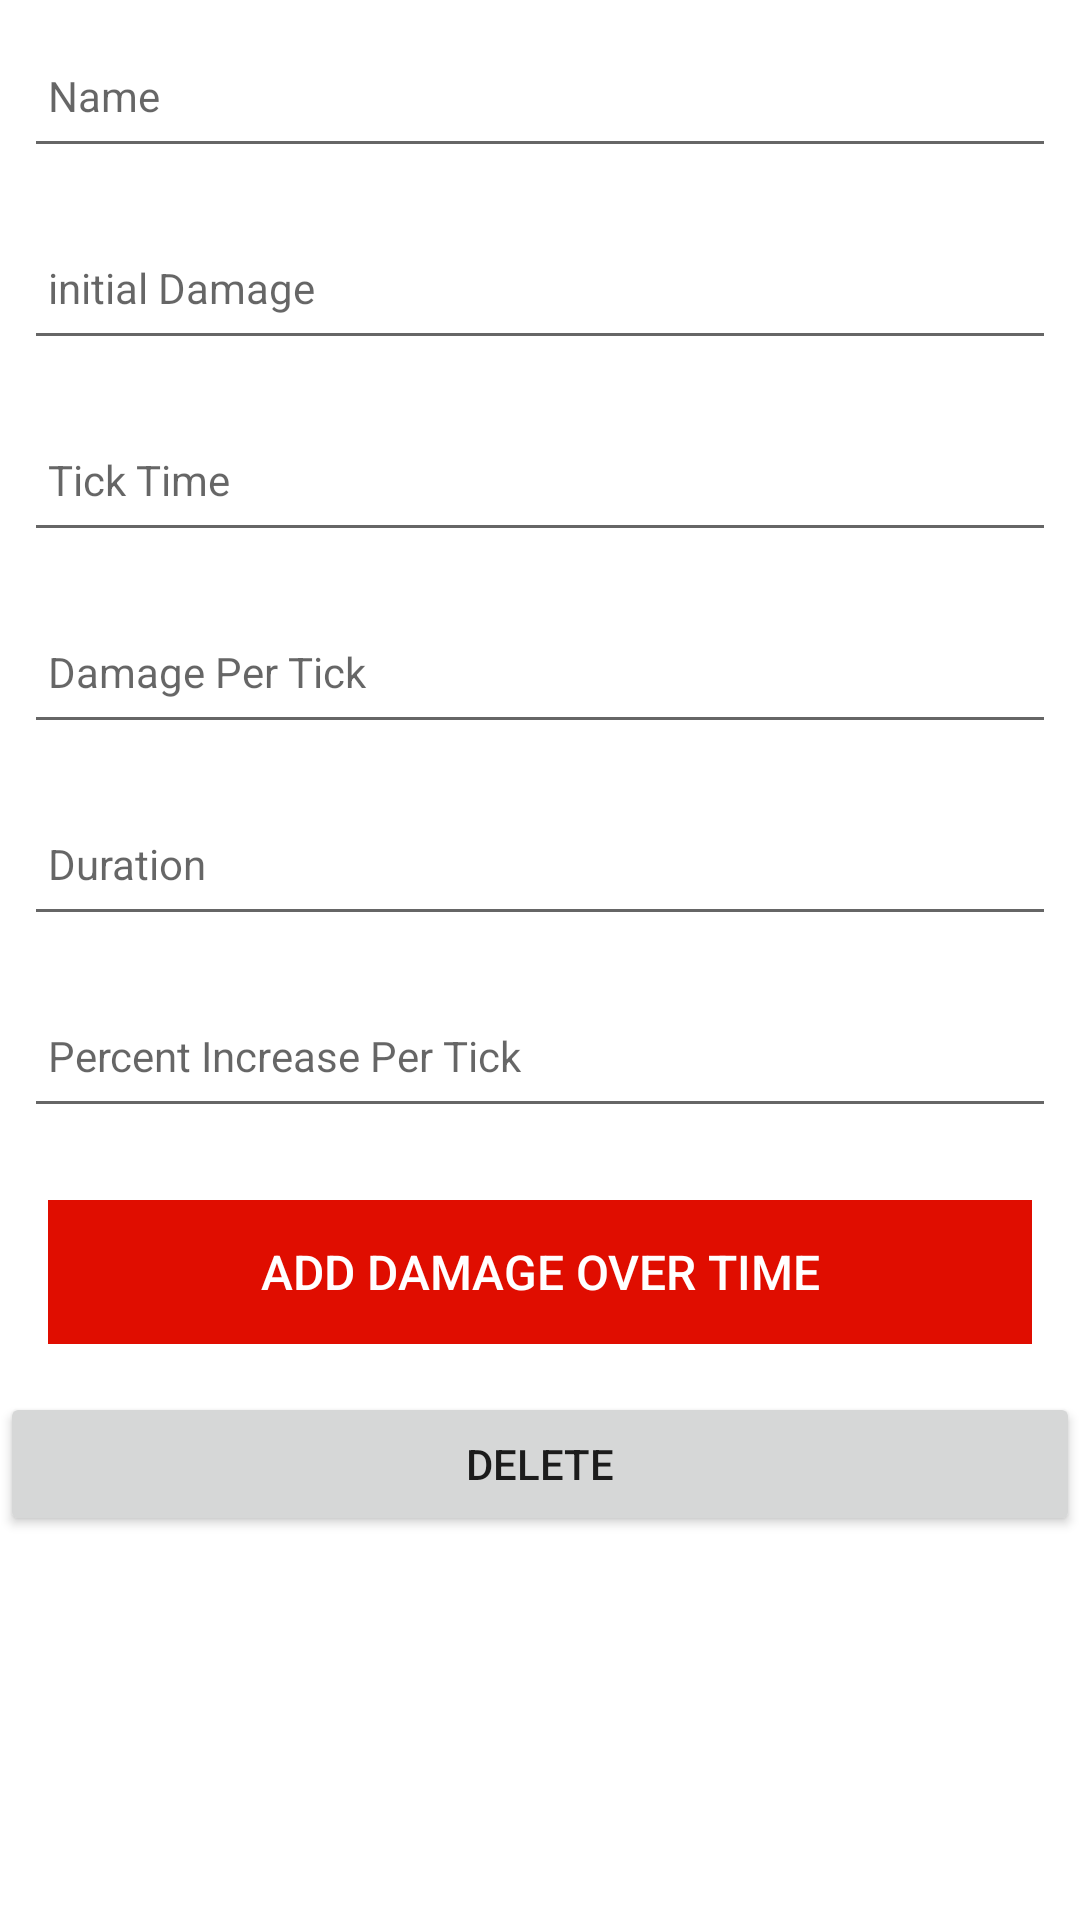

Produce the Android XML layout that renders to this screen, including the resource entries it uses.
<!-- AndroidManifest.xml: application theme Theme.DPSCalculatorApp -->
<!-- res/layout/activity_dotactivity.xml -->
<?xml version="1.0" encoding="utf-8"?>
<androidx.coordinatorlayout.widget.CoordinatorLayout
    xmlns:android="http://schemas.android.com/apk/res/android"
    xmlns:app="http://schemas.android.com/apk/res-auto"
    xmlns:tools="http://schemas.android.com/tools"
    android:layout_width="match_parent"
    android:layout_height="match_parent"
    tools:context=".activities.DOTActivity">

    <RelativeLayout
        android:layout_width="match_parent"
        android:layout_height="wrap_content"
        app:layout_constraintBottom_toBottomOf="parent"
        app:layout_constraintTop_toTopOf="parent">

    <LinearLayout
        android:layout_width="match_parent"
        android:layout_height="wrap_content"
        android:orientation="vertical">


        <EditText
            android:id="@+id/name"
            android:layout_width="match_parent"
            android:layout_height="48dp"
            android:layout_margin="8dp"
            android:autofillHints="Name"
            android:hint="@string/hint_name"
            android:inputType="text"
            android:maxLength="25"
            android:maxLines="1"
            android:padding="8dp"
            android:textColor="@color/colorPrimaryDark"
            android:textSize="14sp" />

        <EditText
            android:id="@+id/initialDamage"
            android:layout_width="match_parent"
            android:layout_height="wrap_content"
            android:layout_margin="8dp"
            android:hint="@string/select_dps_initialDamage"
            android:inputType="text"
            android:maxLength="25"
            android:maxLines="1"
            android:minHeight="48dp"
            android:padding="8dp"
            android:textColor="@color/colorPrimaryDark"
            android:textSize="14sp" />

        <EditText
            android:id="@+id/tickTime"
            android:layout_width="match_parent"
            android:layout_height="wrap_content"
            android:layout_margin="8dp"
            android:hint="@string/select_dps_tickTime"
            android:inputType="text"
            android:maxLength="25"
            android:maxLines="1"
            android:minHeight="48dp"
            android:padding="8dp"
            android:textColor="@color/colorPrimaryDark"
            android:textSize="14sp" />

        <EditText
            android:id="@+id/damagePerTick"
            android:layout_width="match_parent"
            android:layout_height="wrap_content"
            android:layout_margin="8dp"
            android:hint="@string/select_dps_damagePerTick"
            android:inputType="text"
            android:maxLength="25"
            android:maxLines="1"
            android:minHeight="48dp"
            android:padding="8dp"
            android:textColor="@color/colorPrimaryDark"
            android:textSize="14sp" />

        <EditText
            android:id="@+id/duration"
            android:layout_width="match_parent"
            android:layout_height="wrap_content"
            android:layout_margin="8dp"
            android:hint="@string/select_dps_duration"
            android:inputType="text"
            android:maxLength="25"
            android:maxLines="1"
            android:minHeight="48dp"
            android:padding="8dp"
            android:textColor="@color/colorPrimaryDark"
            android:textSize="14sp" />


        <EditText
            android:id="@+id/percentIncreasePerTick"
            android:layout_width="match_parent"
            android:layout_height="wrap_content"
            android:layout_margin="8dp"
            android:hint="@string/select_dps_percentIncreasePerTick"
            android:inputType="text"
            android:maxLength="25"
            android:maxLines="1"
            android:minHeight="48dp"
            android:padding="8dp"
            android:textColor="@color/colorPrimaryDark"
            android:textSize="14sp" />

            <Button
                android:id="@+id/btnAdd"
                android:layout_width="match_parent"
                android:layout_height="wrap_content"
                android:layout_margin="16dp"
                android:background="@color/colorAccent"
                android:paddingTop="8dp"
                android:paddingBottom="8dp"
                android:stateListAnimator="@null"
                android:text="@string/add_Dot"
                android:textColor="@color/colorPrimary"
                android:textSize="16sp" />

        <Button
            android:id="@+id/removebtn"
            android:layout_width="match_parent"
            android:layout_height="wrap_content"
            android:text="@string/dps_delete" />

    </LinearLayout>
    </RelativeLayout>
</androidx.coordinatorlayout.widget.CoordinatorLayout>


<!-- resources referenced by this layout -->
<resources>
  <color name="colorAccent">#E00D00</color>
  <color name="colorPrimary">#FFFFFF</color>
  <color name="colorPrimaryDark">#000000</color>
  <string name="add_Dot">Add Damage Over Time</string>
  <string name="dps_delete">Delete</string>
  <string name="hint_name">Name</string>
  <string name="select_dps_damagePerTick">Damage Per Tick</string>
  <string name="select_dps_duration">Duration</string>
  <string name="select_dps_initialDamage">initial Damage</string>
  <string name="select_dps_percentIncreasePerTick">Percent Increase Per Tick</string>
  <string name="select_dps_tickTime">Tick Time</string>
  <style name="Theme.DPSCalculatorApp" parent="Theme.MaterialComponents.DayNight.DarkActionBar">
          
          <item name="colorPrimary">@color/purple_500</item>
          <item name="colorPrimaryVariant">@color/purple_700</item>
          <item name="colorOnPrimary">@color/white</item>
          
          <item name="colorSecondary">@color/teal_200</item>
          <item name="colorSecondaryVariant">@color/teal_700</item>
          <item name="colorOnSecondary">@color/black</item>
          
          <item name="android:statusBarColor" tools:targetApi="l">?attr/colorPrimaryVariant</item>
          
      </style>
  <color name="purple_500">#F12232</color>
  <color name="purple_700">#F14E44</color>
  <color name="white">#FFFFFFFF</color>
  <color name="teal_200">#DA0303</color>
  <color name="teal_700">#870101</color>
  <color name="black">#FF000000</color>
</resources>
